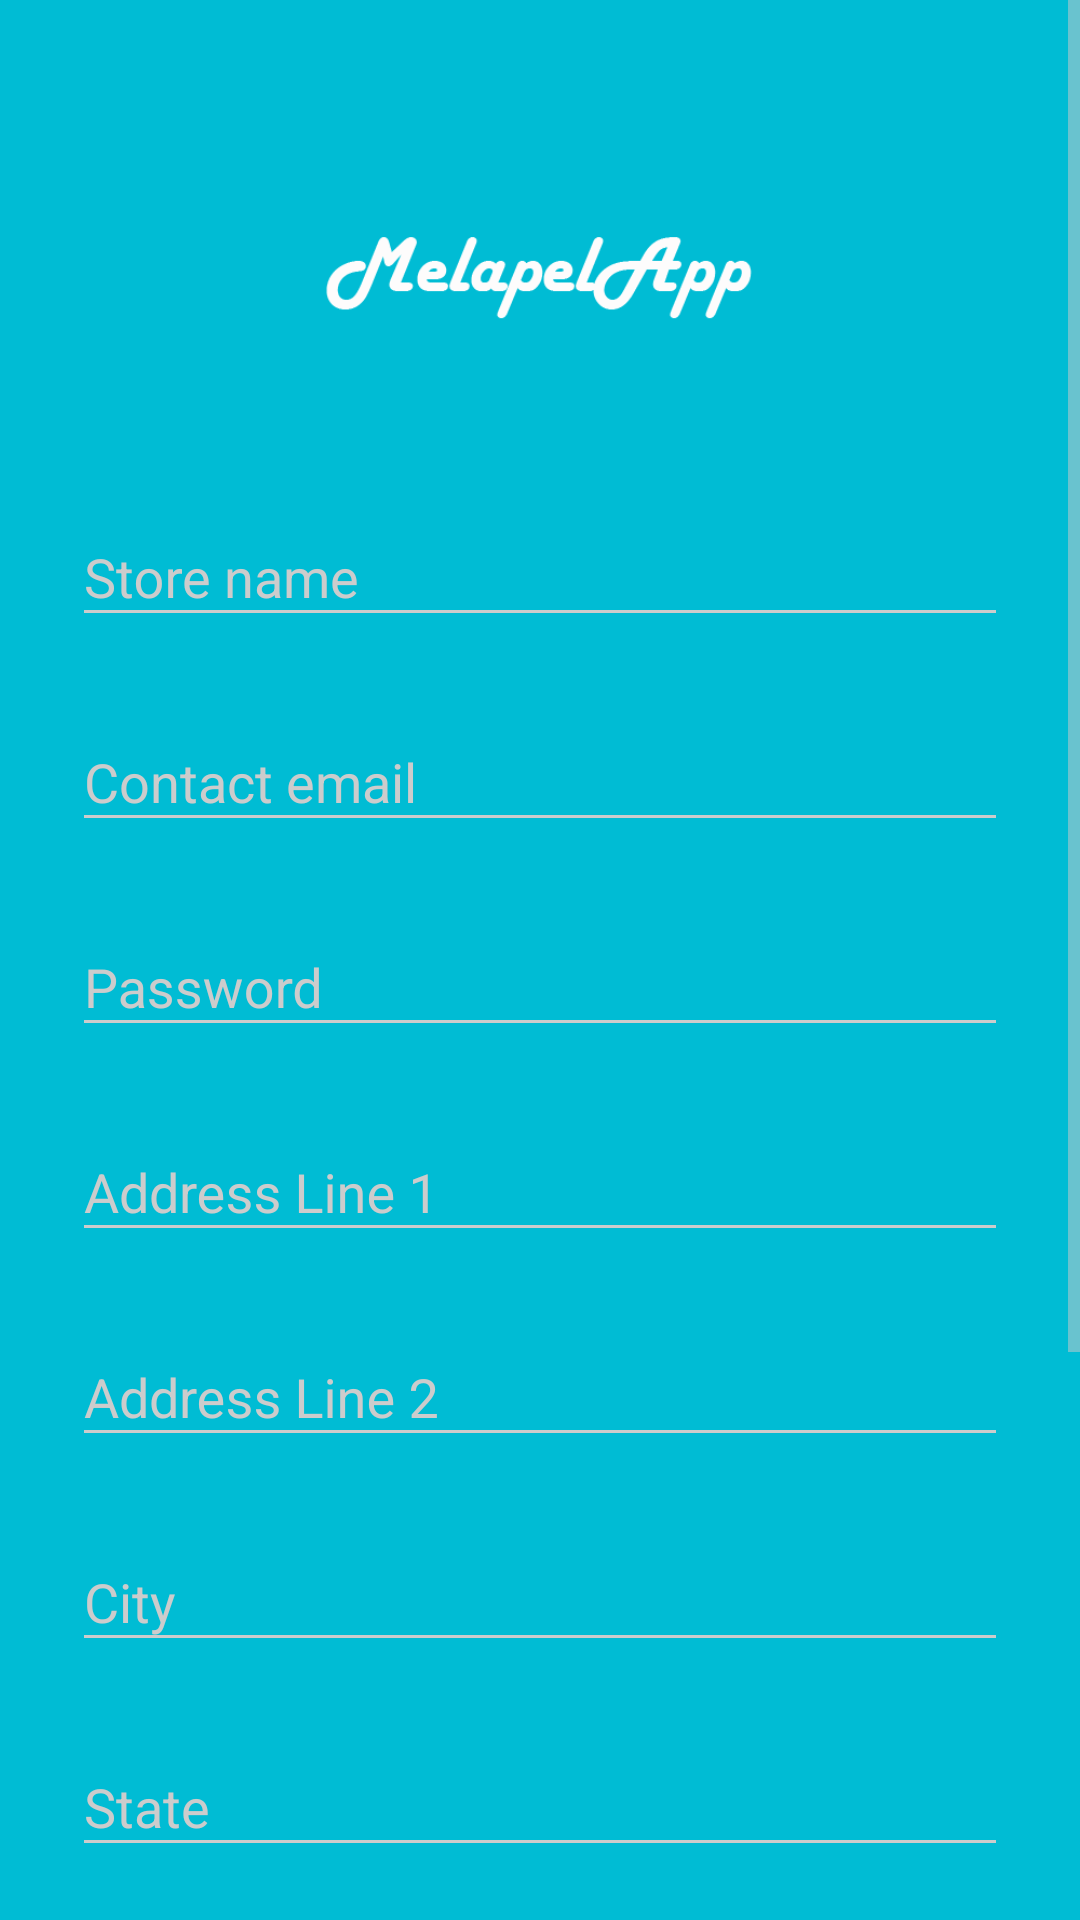

Layout XML and referenced resources for this Android screen:
<!-- AndroidManifest.xml: activity theme AppTheme.Dark -->
<!-- res/layout/activity_signup.xml -->
<?xml version="1.0" encoding="utf-8"?>
<ScrollView
    xmlns:android="http://schemas.android.com/apk/res/android"
    android:layout_width="fill_parent"
    android:layout_height="fill_parent"
    android:fitsSystemWindows="true">

    <LinearLayout
        android:orientation="vertical"
        android:layout_width="match_parent"
        android:layout_height="wrap_content"
        android:paddingTop="56dp"
        android:paddingLeft="24dp"
        android:paddingRight="24dp">

        <ImageView android:src="@drawable/melapel_app_logo"
            android:id="@+id/img_logo"
            android:layout_width="wrap_content"
            android:layout_height="72dp"
            android:layout_marginBottom="24dp"
            android:layout_gravity="center_horizontal" />

        
        <android.support.design.widget.TextInputLayout
            android:layout_width="match_parent"
            android:layout_height="wrap_content"
            android:layout_marginTop="8dp"
            android:layout_marginBottom="8dp">
            <EditText android:id="@+id/txt_store_name"
                android:layout_width="match_parent"
                android:layout_height="wrap_content"
                android:inputType="textCapWords"
                android:hint="@string/store_name" />
        </android.support.design.widget.TextInputLayout>

        
        <android.support.design.widget.TextInputLayout
            android:layout_width="match_parent"
            android:layout_height="wrap_content"
            android:layout_marginTop="8dp"
            android:layout_marginBottom="8dp">
            <EditText android:id="@+id/txt_user_name"
                android:layout_width="match_parent"
                android:layout_height="wrap_content"
                android:inputType="textEmailAddress"
                android:hint="@string/contact_email" />
        </android.support.design.widget.TextInputLayout>

        
        <android.support.design.widget.TextInputLayout
            android:layout_width="match_parent"
            android:layout_height="wrap_content"
            android:layout_marginTop="8dp"
            android:layout_marginBottom="8dp">
            <EditText android:id="@+id/txt_password"
                android:layout_width="match_parent"
                android:layout_height="wrap_content"
                android:inputType="textPassword"
                android:hint="@string/contact_password"/>
        </android.support.design.widget.TextInputLayout>

        
        <android.support.design.widget.TextInputLayout
            android:layout_width="match_parent"
            android:layout_height="wrap_content"
            android:layout_marginTop="8dp"
            android:layout_marginBottom="8dp">
            <EditText android:id="@+id/txt_address1"
                android:layout_width="match_parent"
                android:layout_height="wrap_content"
                android:inputType="textCapWords"
                android:hint="@string/address1"/>
        </android.support.design.widget.TextInputLayout>

        
        <android.support.design.widget.TextInputLayout
            android:layout_width="match_parent"
            android:layout_height="wrap_content"
            android:layout_marginTop="8dp"
            android:layout_marginBottom="8dp">
            <EditText android:id="@+id/txt_address2"
                android:layout_width="match_parent"
                android:layout_height="wrap_content"
                android:inputType="textCapWords"
                android:hint="@string/address2"/>
        </android.support.design.widget.TextInputLayout>

        
        <android.support.design.widget.TextInputLayout
            android:layout_width="match_parent"
            android:layout_height="wrap_content"
            android:layout_marginTop="8dp"
            android:layout_marginBottom="8dp">
            <EditText android:id="@+id/txt_city_name"
                android:layout_width="match_parent"
                android:layout_height="wrap_content"
                android:inputType="textCapWords"
                android:hint="@string/city"/>
        </android.support.design.widget.TextInputLayout>

        
        <android.support.design.widget.TextInputLayout
            android:layout_width="match_parent"
            android:layout_height="wrap_content"
            android:layout_marginTop="8dp"
            android:layout_marginBottom="8dp">
            <EditText android:id="@+id/txt_state_name"
                android:layout_width="match_parent"
                android:layout_height="wrap_content"
                android:inputType="textCapWords"
                android:hint="@string/state"/>
        </android.support.design.widget.TextInputLayout>

        
        <android.support.design.widget.TextInputLayout
            android:layout_width="match_parent"
            android:layout_height="wrap_content"
            android:layout_marginTop="8dp"
            android:layout_marginBottom="8dp">
            <EditText android:id="@+id/input_postal_code"
                android:layout_width="match_parent"
                android:layout_height="wrap_content"
                android:inputType="textCapWords"
                android:hint="@string/postal_code"/>
        </android.support.design.widget.TextInputLayout>

        
        <android.support.design.widget.TextInputLayout
            android:layout_width="match_parent"
            android:layout_height="wrap_content"
            android:layout_marginTop="8dp"
            android:layout_marginBottom="8dp">
            <EditText android:id="@+id/txt_phone_number"
                android:layout_width="match_parent"
                android:layout_height="wrap_content"
                android:inputType="phone"
                android:hint="@string/phone"/>
        </android.support.design.widget.TextInputLayout>

        
        <android.support.v7.widget.AppCompatButton
            android:id="@+id/btn_signup"
            android:layout_width="fill_parent"
            android:layout_height="wrap_content"
            android:layout_marginTop="24dp"
            android:layout_marginBottom="24dp"
            android:padding="12dp"
            android:text="Create Account"/>

        <TextView android:id="@+id/txt_login_link"
            android:layout_width="fill_parent"
            android:layout_height="wrap_content"
            android:layout_marginBottom="24dp"
            android:text="Already a member? Login"
            android:gravity="center"
            android:textSize="16dip"/>

    </LinearLayout>
</ScrollView>
<!-- resources referenced by this layout -->
<resources>
  <!-- drawable melapel_app_logo: png bitmap (drawable, 5631 bytes) -->
  <string name="address1">Address Line 1</string>
  <string name="address2">Address Line 2</string>
  <string name="city">City</string>
  <string name="contact_email">Contact email</string>
  <string name="contact_password">Password</string>
  <string name="phone">Phone</string>
  
  
  
      between 4 and 10 alphanumeric characters
  <string name="postal_code">Zip code</string>
  <string name="state">State</string>
  <string name="store_name">Store name</string>
  <style name="AppTheme.Dark" parent="Theme.AppCompat.NoActionBar">
          <item name="colorPrimary">@color/primary</item>
          <item name="colorPrimaryDark">@color/primary_dark</item>
          <item name="colorAccent">@color/accent</item>
  
          <item name="android:windowBackground">@color/primary</item>
  
          <item name="colorControlNormal">@color/iron</item>
          <item name="colorControlActivated">@color/white</item>
          <item name="colorControlHighlight">@color/white</item>
          <item name="android:textColorHint">@color/iron</item>
  
          <item name="colorButtonNormal">@color/primary_darker</item>
          
      </style>
  <color name="primary">#00BCD4</color>
  <color name="primary_dark">#0097A7</color>
  <color name="accent">#FFFFFF</color>
  <color name="iron">#CCCCCC</color>
  <color name="white">#FFFFFF</color>
  <color name="primary_darker">#CC1D1D</color>
</resources>
